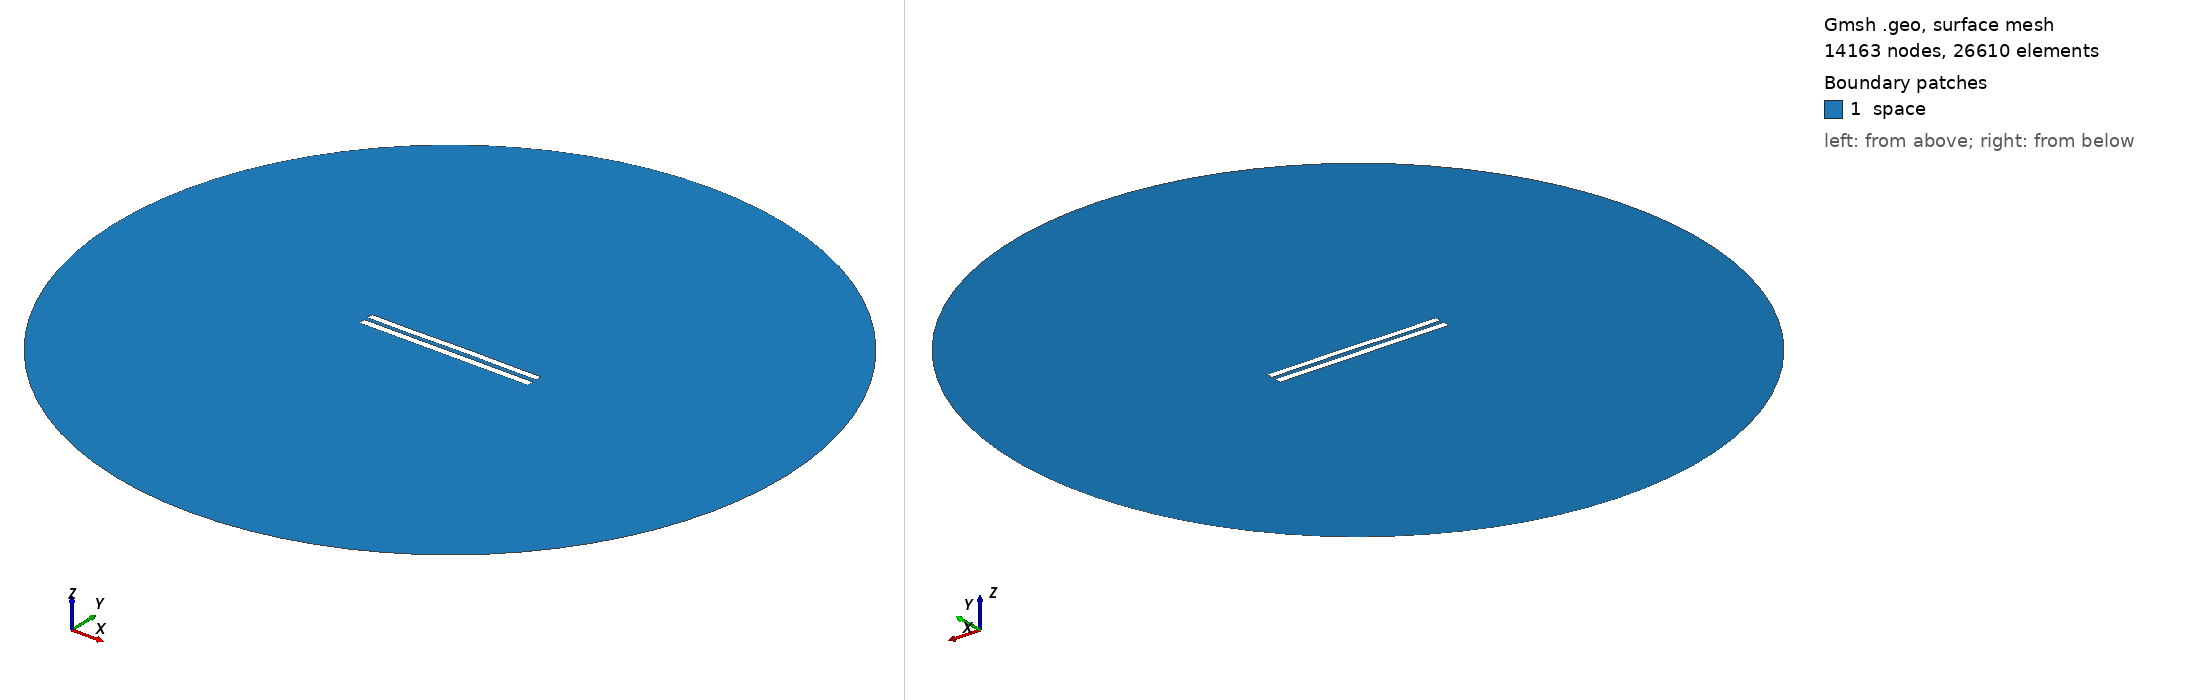

Gmsh geometry script, surface-meshed: 14163 nodes, 26610 surface elements. Boundary patches (legend numbers): 1 space. Left view from above one corner, right view from below the opposite corner. Legend entries are the model's physical surfaces. The drawing asked Gmsh for element sizes between 1% and 20% of the model's largest extent; the script's own settings can give other sizes.

=== 6207.geo (drawn) ===
//---------------------------------------
// Geometry kernel
//---------------------------------------

SetFactory("OpenCASCADE");



//---------------------------------------
// Parameters of the geometry
//---------------------------------------

// Overetch of the upper plate
overetch = 0.125;

// Distance between the plates
distance = 2.5;

// Discretization over the x axis (for the deformation)
nx = 50; 

// Length of the plate
L = 100 - overetch; 

// Number of modes
n = 4; 

// 1st mode coefficient
coeff(1) = 0.15;
beta(1) = 0.596864 * 3.1415926535 / L;

// 2nd mode coefficient
coeff(2) = 0.07499999999999998;
beta(2) = 1.49418 * 3.1415926535 / L;

// 3rd mode coefficient
coeff(3) = -0.075;
beta(3) = 2.50025 * 3.1415926535 / L;

// 4th mode coefficient
coeff(4) = -0.075;
beta(4) = 3.49999 * 3.1415926535 / L;



//---------------------------------------
// Upper plate (deformed rectangle)
//---------------------------------------

// Coordiantes of the upper plate
xmin = -50;
xmax = 50 - overetch;

// Height of the upper plate
yheight = 4 - 2 * overetch;

// Indexes of the points
UpperID[] = {};
LowerID[] = {};
LeftID[] = {};
RightID[] = {};

// Point index
p = 1;

// Horizontal edges
For i In {1:nx}
    x = xmin + (i-1)*(xmax - xmin)/(nx-1);

    y_bottom = distance / 2 + overetch;
    For j In {1:n}
        C = (Cosh(beta(j)*L) + Cos(beta(j)*L)) / (Sinh(beta(j)*L) + Sin(beta(j)*L));
        y_bottom  = y_bottom + coeff(j) * (Cosh(beta(j)*(x+50)) - Cos(beta(j)*(x+50)) - C * (Sinh(beta(j)*(x+50)) - Sin(beta(j)*(x+50))));
    EndFor

    y_top = y_bottom + yheight;

    Point(p) = {x, y_top, 0, 1.0};
    UpperID[i] = p;
    p = p + 1;

    Point(p) = {x, y_bottom, 0, 1.0};
    LowerID[i] = p;
    p = p + 1;
EndFor

// Create point lists
UpperPts[] = {}; LowerPts[] = {};
For i In {1:nx}
  UpperPts[] += {UpperID[i]};
  LowerPts[] += {LowerID[i]};
EndFor

// Build splines
Spline(1) = {UpperPts[]};
Spline(2) = {LowerPts[]};
Line(3) = {LowerPts[nx-1], UpperPts[nx-1]};
Line(4) = {LowerPts[0], UpperPts[0]};

// Build the plane surface
Curve Loop(1) = {2, 3, -1, -4};
Plane Surface(1) = {1};



//---------------------------------------
// Lower plate (rectangle)
//---------------------------------------

// Vertices
Point(1001) = {-50, -1, 0, 1.0};
Point(1002) = { 50, -1, 0, 1.0};
Point(1003) = { 50,  -5, 0, 1.0};
Point(1004) = {-50,  -5, 0, 1.0};

// Edges
Line(5) = {1001, 1002};
Line(6) = {1002, 1003};
Line(7) = {1003, 1004};
Line(8) = {1004, 1001};

// Plane surface
Line Loop(2) = {5, 6, 7, 8};
Plane Surface(2) = {2}; 



//---------------------------------------
// Outer (fictious) boundary
//---------------------------------------

// Points
Point(1005) = {0, 0, 0};       // Center
Point(1006) = {200, 0, 0};     // Start point
Point(1007) = {0, 200, 0};     // 90 degrees
Point(1008) = {-200, 0, 0};    // 180 degrees
Point(1009) = {0, -200, 0};    // 270 degrees

// Circle arcs (each needs start, center, end)
Circle(9) = {1006, 1005, 1007};
Circle(10) = {1007, 1005, 1008};
Circle(11) = {1008, 1005, 1009};
Circle(12) = {1009, 1005, 1006};

// Plane surface for the entire domain
Curve Loop(3) = {9, 10, 11, 12};
Surface(3) = {3};

// Subtract the plates from the whole domain to obtain the actual domain where we want to solve the equations
BooleanDifference{ Surface{3}; Delete; }{ Surface{1}; Surface{2}; Delete; }




//---------------------------------------
// Transfinite Lines/Curves
//---------------------------------------

// Set the number of points on the boundaries
r = 7;

// Plates
Transfinite Curve {1, 2} = 50*r Using Progression 1;
Transfinite Curve {3, 4} = 2*r Using Progression 1;
Transfinite Line {5, 7} = 50*r Using Progression 1;
Transfinite Line {6, 8} = 2*r Using Progression 1;

// Outer boundary
Transfinite Line {9, 10, 11, 12} = 20 Using Progression 1;



//---------------------------------------
// Physical groups
//---------------------------------------                

// Physical curves (boundaries)
Physical Line("force_segment", 10) = {2};
Physical Line("upper_plate", 11) = {1, 3, 4};
Physical Line("lower_plate", 12) = {5, 6, 7, 8};
Physical Line("boundary", 20) = {9, 10, 11, 12};

// Physical Surfaces
Physical Surface("space", 30) = {3};



//---------------------------------------
// 6. Generate the Mesh
//---------------------------------------

// 2D mesh generation
Mesh 2;
